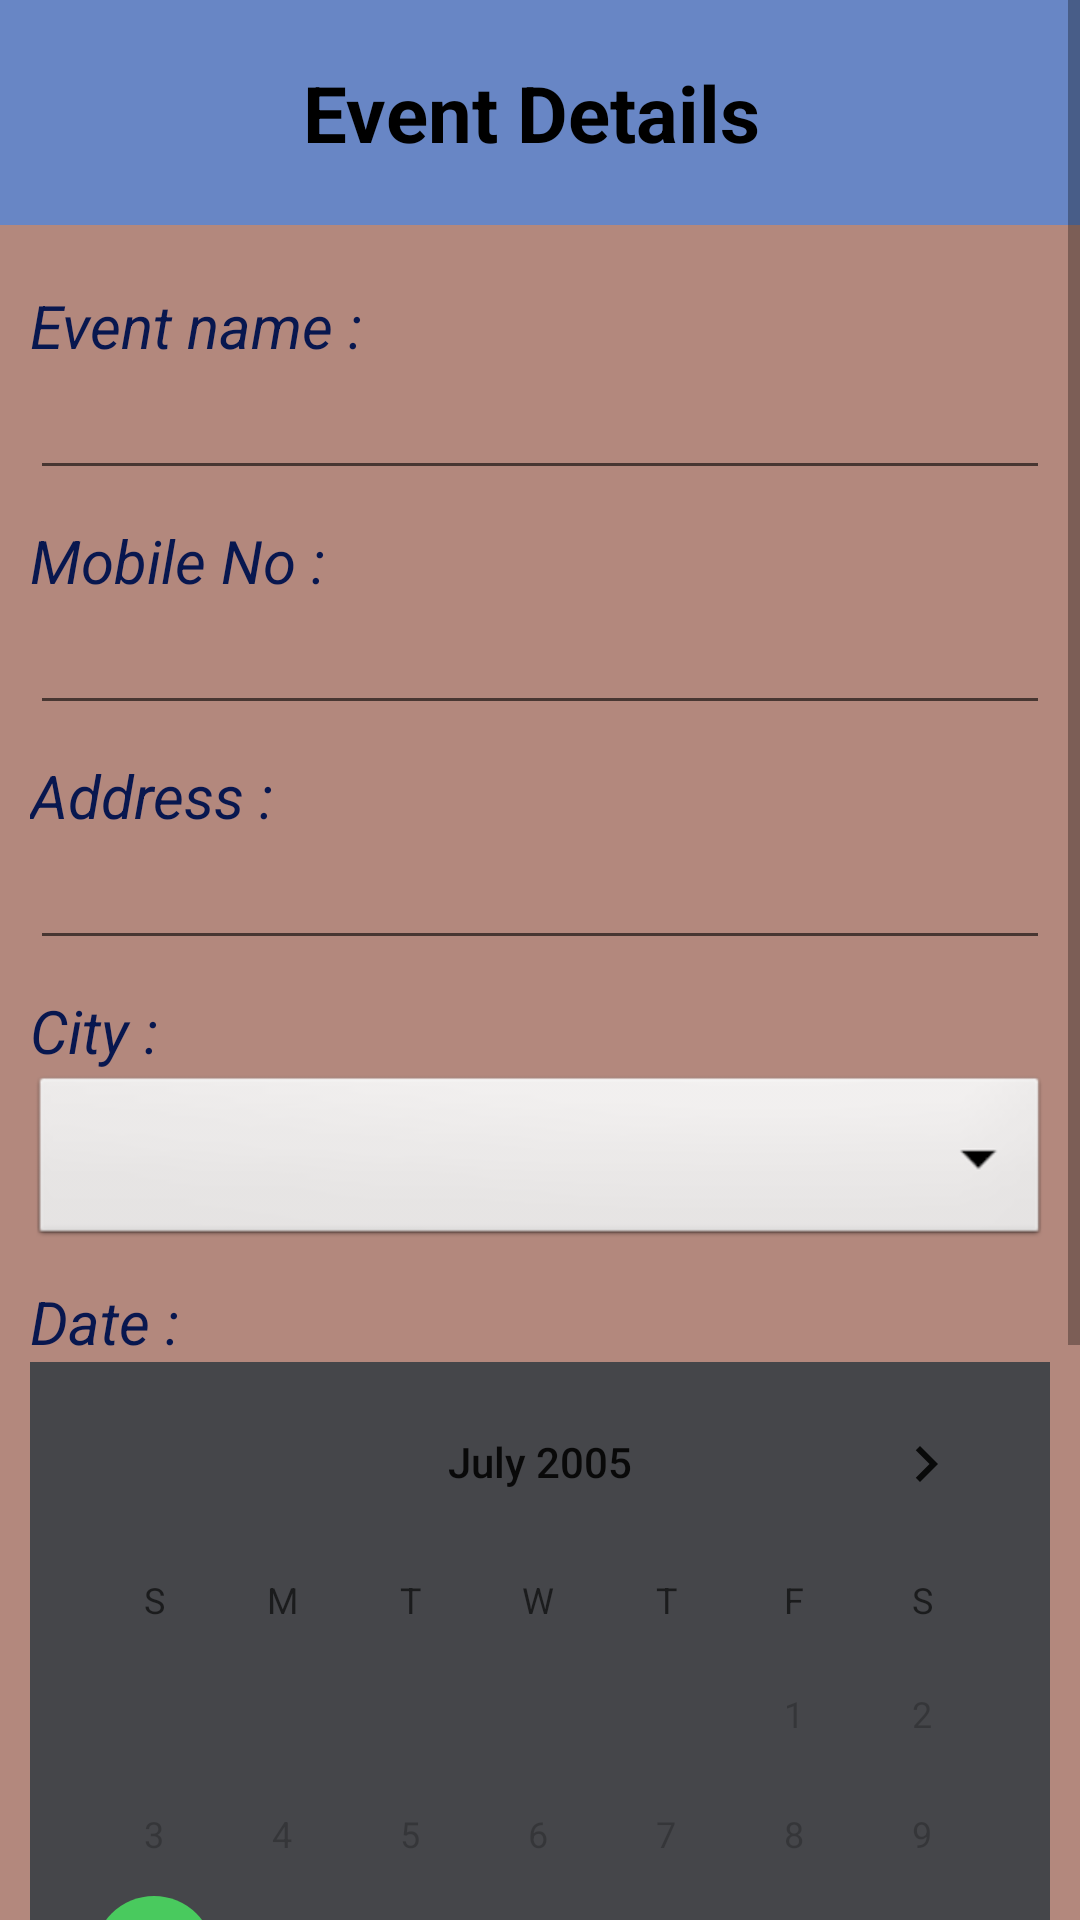

Layout XML and referenced resources for this Android screen:
<!-- AndroidManifest.xml: application theme Theme.KarmBhog -->
<!-- res/layout/activity_register_event.xml -->
<?xml version="1.0" encoding="utf-8"?>
<ScrollView xmlns:android="http://schemas.android.com/apk/res/android"
    xmlns:app="http://schemas.android.com/apk/res-auto"
    xmlns:tools="http://schemas.android.com/tools"
    android:layout_width="match_parent"
    android:layout_height="match_parent"
    android:background="#b3887d"
    tools:context=".Register_event">

    <RelativeLayout
        android:layout_width="match_parent"
        android:layout_height="wrap_content">

        <TextView
            android:id="@+id/mainHeader"
            android:layout_width="match_parent"
            android:layout_height="wrap_content"
            android:text="Event Details "
            android:textSize="26sp"
            android:paddingTop="20dp"
            android:paddingBottom="20dp"
            android:background="#6886c5"
            android:textAlignment="center"
            android:textStyle="bold"
            android:textColor="#000000" />

        <TextView
            android:id="@+id/eventName"
            android:layout_below="@+id/mainHeader"
            android:layout_width="match_parent"
            android:layout_height="wrap_content"
            android:text="Event name : "
            android:textSize="20sp"
            android:layout_marginStart="10dp"
            android:layout_marginTop="20dp"
            android:textStyle="italic"
            android:textColor="#08174f" />
        <EditText
            android:id="@+id/eventNameETxt"
            android:layout_below="@+id/eventName"
            android:layout_width="match_parent"
            android:layout_height="wrap_content"
            android:layout_marginLeft="10dp"
            android:layout_marginRight="10dp" />

        <TextView
            android:id="@+id/mobNo"
            android:layout_below="@+id/eventNameETxt"
            android:layout_width="match_parent"
            android:layout_height="wrap_content"
            android:text="Mobile No : "
            android:textSize="20sp"
            android:layout_marginStart="10dp"
            android:layout_marginTop="10dp"
            android:textStyle="italic"
            android:textColor="#08174f" />
        <EditText
            android:id="@+id/mobNoETxt"
            android:layout_below="@+id/mobNo"
            android:layout_width="match_parent"
            android:layout_height="wrap_content"
            android:layout_marginLeft="10dp"
            android:layout_marginRight="10dp" />

        <TextView
            android:id="@+id/address"
            android:layout_below="@+id/mobNoETxt"
            android:layout_width="match_parent"
            android:layout_height="wrap_content"
            android:text="Address : "
            android:textSize="20sp"
            android:layout_marginTop="10dp"
            android:layout_marginStart="10dp"
            android:textStyle="italic"
            android:textColor="#08174f" />
        <EditText
            android:id="@+id/addressETxt"
            android:layout_below="@+id/address"
            android:layout_width="match_parent"
            android:layout_height="wrap_content"
            android:layout_marginLeft="10dp"
            android:layout_marginRight="10dp" />

        <TextView
            android:id="@+id/cityName"
            android:layout_below="@+id/addressETxt"
            android:layout_width="match_parent"
            android:layout_height="wrap_content"
            android:text="City : "
            android:textSize="20sp"
            android:layout_marginTop="10dp"
            android:layout_marginStart="10dp"
            android:textStyle="italic"
            android:textColor="#08174f" />
        <Spinner
            android:id="@+id/cityNameETxt"
            android:layout_below="@+id/cityName"
            android:layout_width="match_parent"
            android:layout_height="60dp"
            android:layout_marginLeft="10dp"
            android:layout_marginRight="10dp"
            android:background="@android:drawable/btn_dropdown"
            android:spinnerMode="dropdown" />

        <TextView
            android:id="@+id/dateTxt"
            android:layout_below="@+id/cityNameETxt"
            android:layout_width="match_parent"
            android:layout_height="wrap_content"
            android:text="Date : "
            android:textSize="20sp"
            android:layout_marginTop="10dp"
            android:layout_marginStart="10dp"
            android:textStyle="italic"
            android:textColor="#08174f" />

        <CalendarView
            android:id="@+id/datePickr"
            android:layout_below="@+id/dateTxt"
            android:layout_width="match_parent"
            android:layout_height="wrap_content"
            android:layout_marginLeft="10dp"
            android:minDate="07/10/2005"
            android:maxDate="07/10/2105"
            android:background="#45464A"
            android:calendarViewShown="true"
            android:layout_marginRight="10dp" />

        <LinearLayout
            android:id="@+id/errorDetails"
            android:layout_width="match_parent"
            android:layout_height="wrap_content"
            android:layout_below="@+id/datePickr"
            android:gravity="center"
            app:layout_constraintVertical_bias="1.0">

            <TextView
                android:id="@+id/errorTxt"
                android:layout_width="wrap_content"
                android:layout_height="wrap_content"
                android:layout_marginLeft="20dp"
                android:layout_marginTop="20dp"
                android:layout_marginRight="20dp"
                android:layout_marginBottom="20dp"
                android:text="***"
                android:textColor="@android:color/holo_red_dark"
                android:textSize="16sp"
                android:visibility="invisible" />
        </LinearLayout>

        <RelativeLayout
            android:id="@+id/sub"
            android:layout_below="@+id/errorDetails"
            android:layout_width="match_parent"
            android:layout_height="50dp"
            android:layout_marginLeft="210dp"
            android:layout_marginTop="10dp"
            android:layout_marginRight="30dp"
            android:background="@drawable/button_design2">

            <TextView
                android:layout_width="wrap_content"
                android:layout_height="wrap_content"
                android:layout_centerInParent="true"
                android:layout_marginStart="8dp"
                android:text="Submit"
                android:textColor="@color/white"
                android:textSize="16sp"
                android:textStyle="bold"/>
        </RelativeLayout>

        <RelativeLayout
            android:id="@+id/cancel"
            android:layout_below="@+id/errorDetails"
            android:layout_width="match_parent"
            android:layout_height="50dp"
            android:layout_marginLeft="30dp"
            android:layout_marginTop="10dp"
            android:layout_marginRight="220dp"
            android:background="@drawable/button_design">

            <TextView
                android:layout_width="wrap_content"
                android:layout_height="wrap_content"
                android:layout_centerInParent="true"
                android:layout_marginStart="8dp"
                android:text="Cancel"
                android:textColor="@color/white"
                android:textSize="16sp"
                android:textStyle="bold"/>
        </RelativeLayout>
    </RelativeLayout>
</ScrollView>
<!-- resources referenced by this layout -->
<resources>
  <color name="white">#FFFFFFFF</color>
  <!-- drawable button_design (drawable) -->
  <?xml version="1.0" encoding="utf-8"?>
  <shape xmlns:android="http://schemas.android.com/apk/res/android">
          <solid android:color="#6886c5" />
          <corners android:radius="5dp" />
  </shape>
  <!-- drawable button_design2 (drawable) -->
  <?xml version="1.0" encoding="utf-8"?>
  <shape xmlns:android="http://schemas.android.com/apk/res/android">
      <solid android:color="#3CB55E" />
      <corners android:radius="5dp" />
  </shape>
  <style name="Theme.KarmBhog" parent="Theme.MaterialComponents.DayNight.DarkActionBar">
          
          <item name="colorPrimary">@color/purple_500</item>
          <item name="colorPrimaryVariant">@color/purple_700</item>
          <item name="colorOnPrimary">@color/white</item>
          
          <item name="colorSecondary">@color/green_200</item>
          <item name="colorSecondaryVariant">@color/blue_700</item>
          <item name="colorOnSecondary">@color/black</item>
          
          <item name="android:statusBarColor">?attr/colorPrimaryVariant</item>
          
      </style>
  <color name="purple_500">#003CEE</color>
  <color name="purple_700">#FF3700B3</color>
  <color name="green_200">#49CA5E</color>
  <color name="blue_700">#1B77C8</color>
  <color name="black">#FF000000</color>
</resources>
